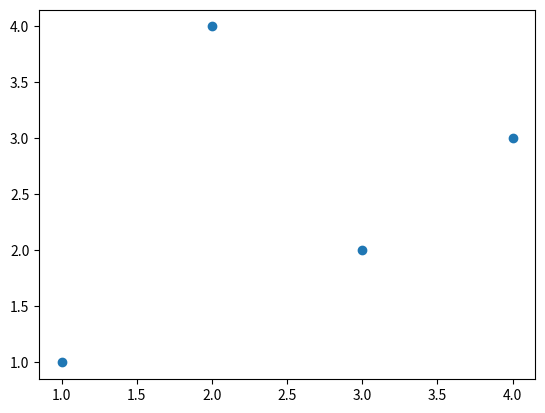

Recreate this plot in Python.
import matplotlib as mpl
import matplotlib.pyplot as plt
import time

fig , ax = plt.subplots ()
ax.scatter ( [1,2,3,4] , [1,4,2,3] )
plt.show ()